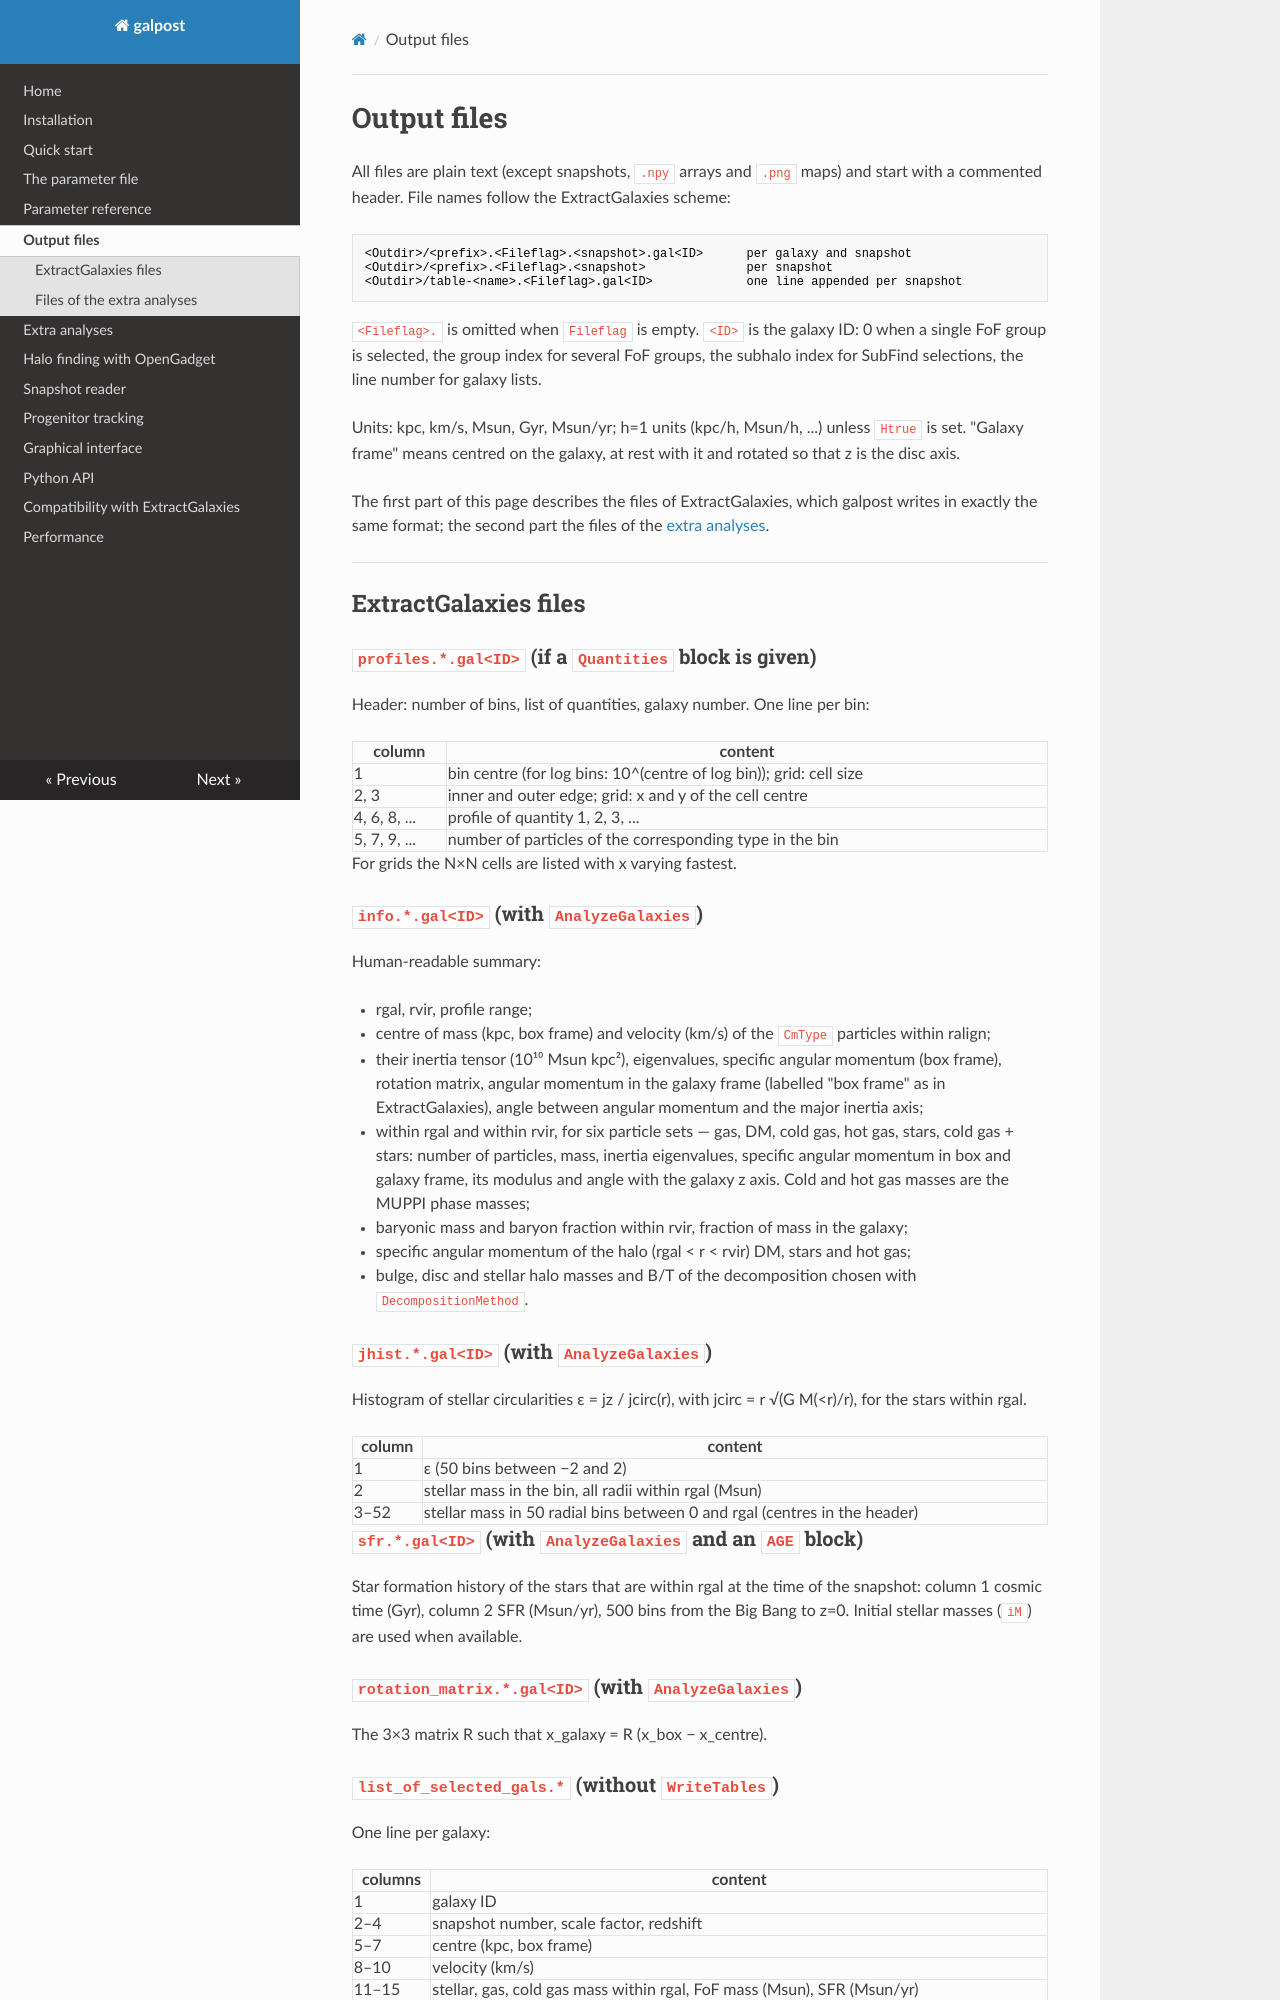

repository: gmurante/galpost · page: outputs/index.html · generator: mkdocs

# Output files

All files are plain text (except snapshots, `.npy` arrays and `.png` maps) and
start with a commented header. File names follow the ExtractGalaxies scheme:

```
<Outdir>/<prefix>.<Fileflag>.<snapshot>.gal<ID>      per galaxy and snapshot
<Outdir>/<prefix>.<Fileflag>.<snapshot>              per snapshot
<Outdir>/table-<name>.<Fileflag>.gal<ID>             one line appended per snapshot
```

`<Fileflag>.` is omitted when `Fileflag` is empty. `<ID>` is the galaxy ID: 0
when a single FoF group is selected, the group index for several FoF groups,
the subhalo index for SubFind selections, the line number for galaxy lists.

Units: kpc, km/s, Msun, Gyr, Msun/yr; h=1 units (kpc/h, Msun/h, ...) unless
`Htrue` is set. "Galaxy frame" means centred on the galaxy, at rest with it and
rotated so that z is the disc axis.

The first part of this page describes the files of ExtractGalaxies, which
galpost writes in exactly the same format; the second part the files of the
[extra analyses](extra_analyses.md).

---

## ExtractGalaxies files

### `profiles.*.gal<ID>` (if a `Quantities` block is given)

Header: number of bins, list of quantities, galaxy number. One line per bin:

| column | content |
|---|---|
| 1 | bin centre (for log bins: 10^(centre of log bin)); grid: cell size |
| 2, 3 | inner and outer edge; grid: x and y of the cell centre |
| 4, 6, 8, ... | profile of quantity 1, 2, 3, ... |
| 5, 7, 9, ... | number of particles of the corresponding type in the bin |

For grids the N×N cells are listed with x varying fastest.

### `info.*.gal<ID>` (with `AnalyzeGalaxies`)

Human-readable summary:

* rgal, rvir, profile range;
* centre of mass (kpc, box frame) and velocity (km/s) of the `CmType` particles
  within ralign;
* their inertia tensor (10¹⁰ Msun kpc²), eigenvalues, specific angular momentum
  (box frame), rotation matrix, angular momentum in the galaxy frame (labelled
  "box frame" as in ExtractGalaxies), angle between angular momentum and the
  major inertia axis;
* within rgal and within rvir, for six particle sets — gas, DM, cold gas, hot
  gas, stars, cold gas + stars: number of particles, mass, inertia eigenvalues,
  specific angular momentum in box and galaxy frame, its modulus and angle with
  the galaxy z axis. Cold and hot gas masses are the MUPPI phase masses;
* baryonic mass and baryon fraction within rvir, fraction of mass in the galaxy;
* specific angular momentum of the halo (rgal < r < rvir) DM, stars and hot gas;
* bulge, disc and stellar halo masses and B/T of the decomposition chosen with
  `DecompositionMethod`.

### `jhist.*.gal<ID>` (with `AnalyzeGalaxies`)

Histogram of stellar circularities ε = jz / jcirc(r), with
jcirc = r √(G M(<r)/r), for the stars within rgal.

| column | content |
|---|---|
| 1 | ε (50 bins between −2 and 2) |
| 2 | stellar mass in the bin, all radii within rgal (Msun) |
| 3–52 | stellar mass in 50 radial bins between 0 and rgal (centres in the header) |

### `sfr.*.gal<ID>` (with `AnalyzeGalaxies` and an `AGE` block)

Star formation history of the stars that are within rgal at the time of the
snapshot: column 1 cosmic time (Gyr), column 2 SFR (Msun/yr), 500 bins from the
Big Bang to z=0. Initial stellar masses (`iM`) are used when available.

### `rotation_matrix.*.gal<ID>` (with `AnalyzeGalaxies`)

The 3×3 matrix R such that x_galaxy = R (x_box − x_centre).
